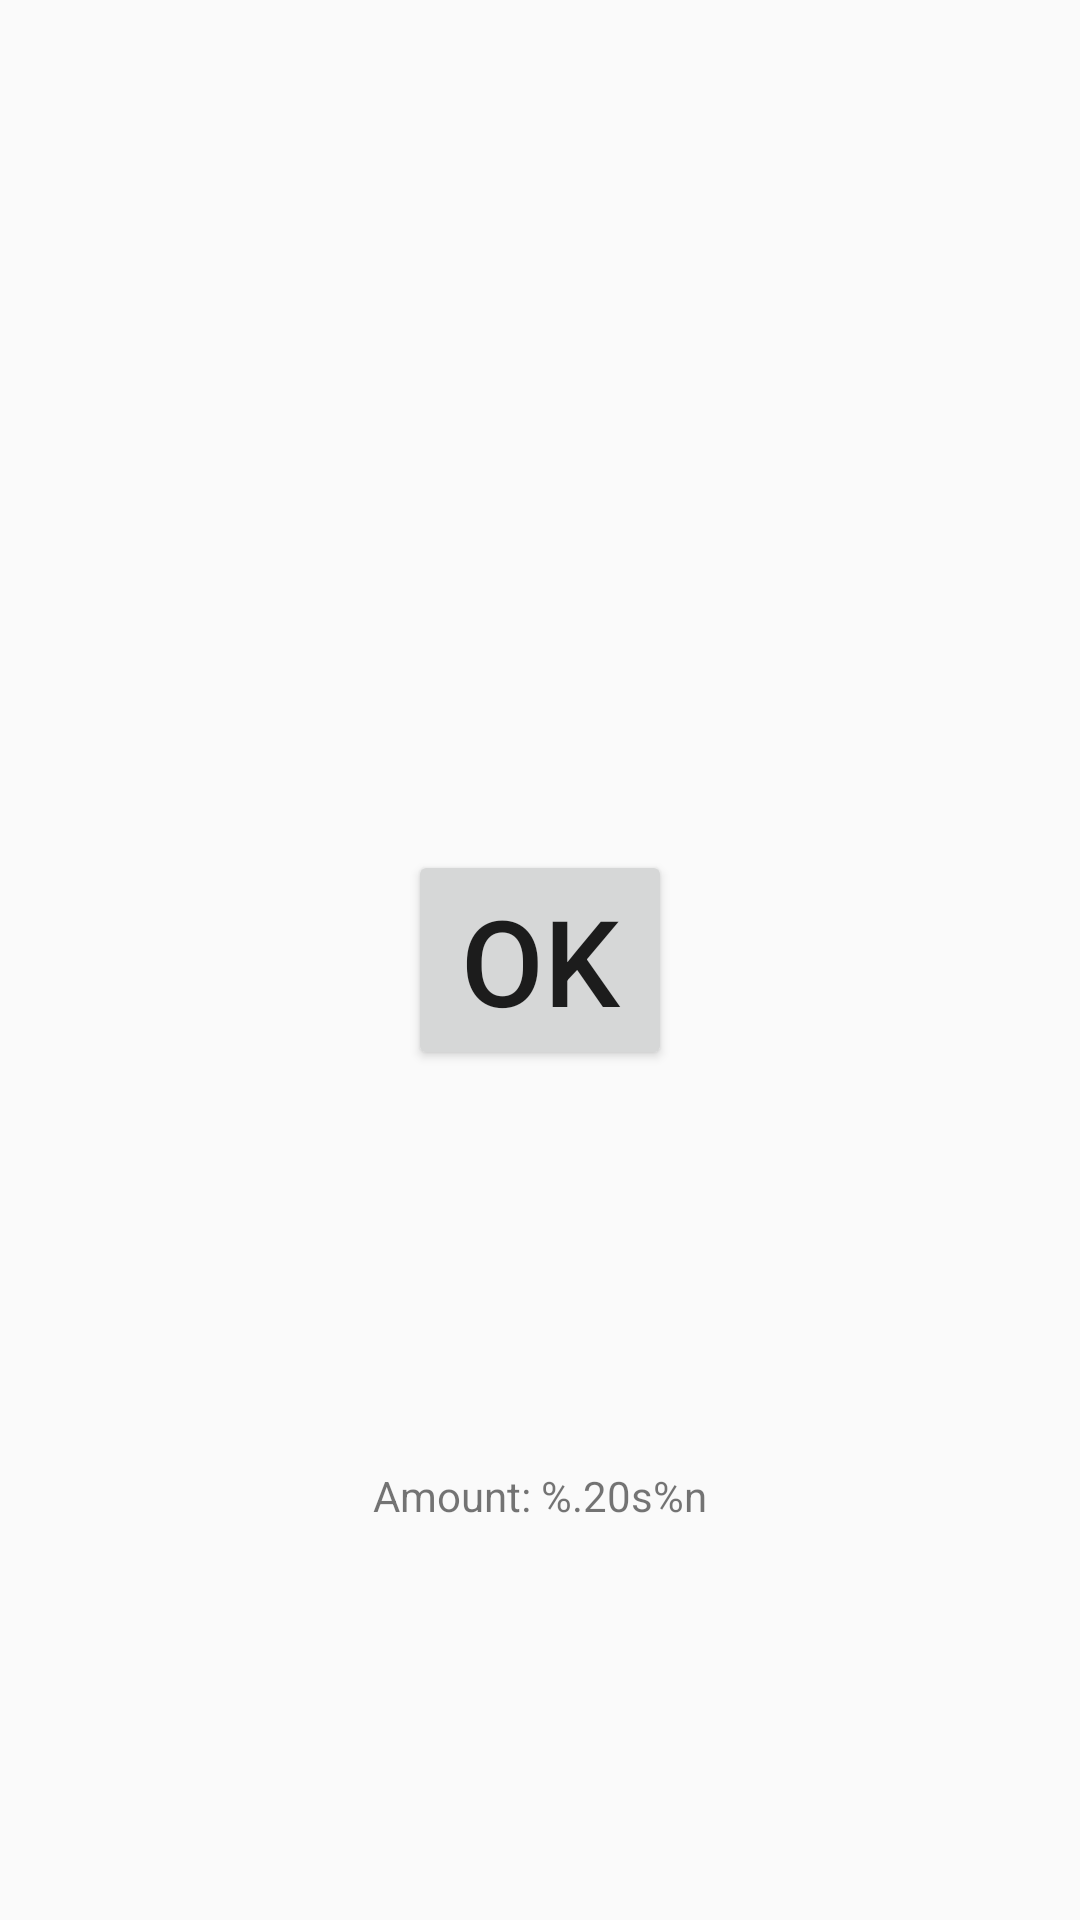

This screen was rendered from an Android layout file. Write that file and the resources it references.
<!-- AndroidManifest.xml: application theme AppTheme -->
<!-- res/layout/capitulo3.xml -->
<?xml version="1.0" encoding="utf-8"?>
<androidx.constraintlayout.widget.ConstraintLayout
        xmlns:android="http://schemas.android.com/apk/res/android"
        xmlns:tools="http://schemas.android.com/tools"
        xmlns:app="http://schemas.android.com/apk/res-auto"
        android:layout_width="match_parent"
        android:layout_height="match_parent"
        tools:context=".MainActivity">


    <Button android:layout_width="wrap_content"
              android:layout_height="wrap_content"
              android:text="ok"
              android:id="@+id/btn_ok"
              android:textSize="40sp"
              tools:ignore="MissingConstraints"
              android:layout_marginTop="8dp"
              app:layout_constraintTop_toTopOf="parent" android:layout_marginBottom="8dp"
              app:layout_constraintBottom_toBottomOf="parent" android:layout_marginEnd="8dp"
              app:layout_constraintEnd_toEndOf="parent" android:layout_marginRight="8dp"
              android:layout_marginStart="8dp" app:layout_constraintStart_toStartOf="parent"
              android:layout_marginLeft="8dp"/>
    <TextView
            android:text="@string/tv_name"
            android:layout_width="wrap_content"
            android:layout_height="wrap_content"
            android:id="@+id/tv_name" android:layout_marginTop="8dp"
            app:layout_constraintTop_toBottomOf="@+id/btn_ok" android:layout_marginBottom="8dp"
            app:layout_constraintBottom_toBottomOf="parent" app:layout_constraintEnd_toEndOf="parent"
            android:layout_marginEnd="8dp" android:layout_marginRight="8dp"
            app:layout_constraintStart_toStartOf="parent" android:layout_marginLeft="8dp"
            android:layout_marginStart="8dp"/>


</androidx.constraintlayout.widget.ConstraintLayout>
<!-- resources referenced by this layout -->
<resources>
  <string name="tv_name" formatted="false" tools:ignore="DuplicateDefinition">Amount: %.20s%n</string>
  <style name="AppTheme" parent="Theme.AppCompat.Light.DarkActionBar">
          
          <item name="colorPrimary">@color/colorPrimary</item>
          <item name="colorPrimaryDark">@color/colorPrimaryDark</item>
          <item name="colorAccent">@color/colorAccent</item>
      </style>
  <color name="colorPrimary">#008577</color>
  <color name="colorPrimaryDark">#00574B</color>
  <color name="colorAccent">#00AEEF</color>
</resources>
